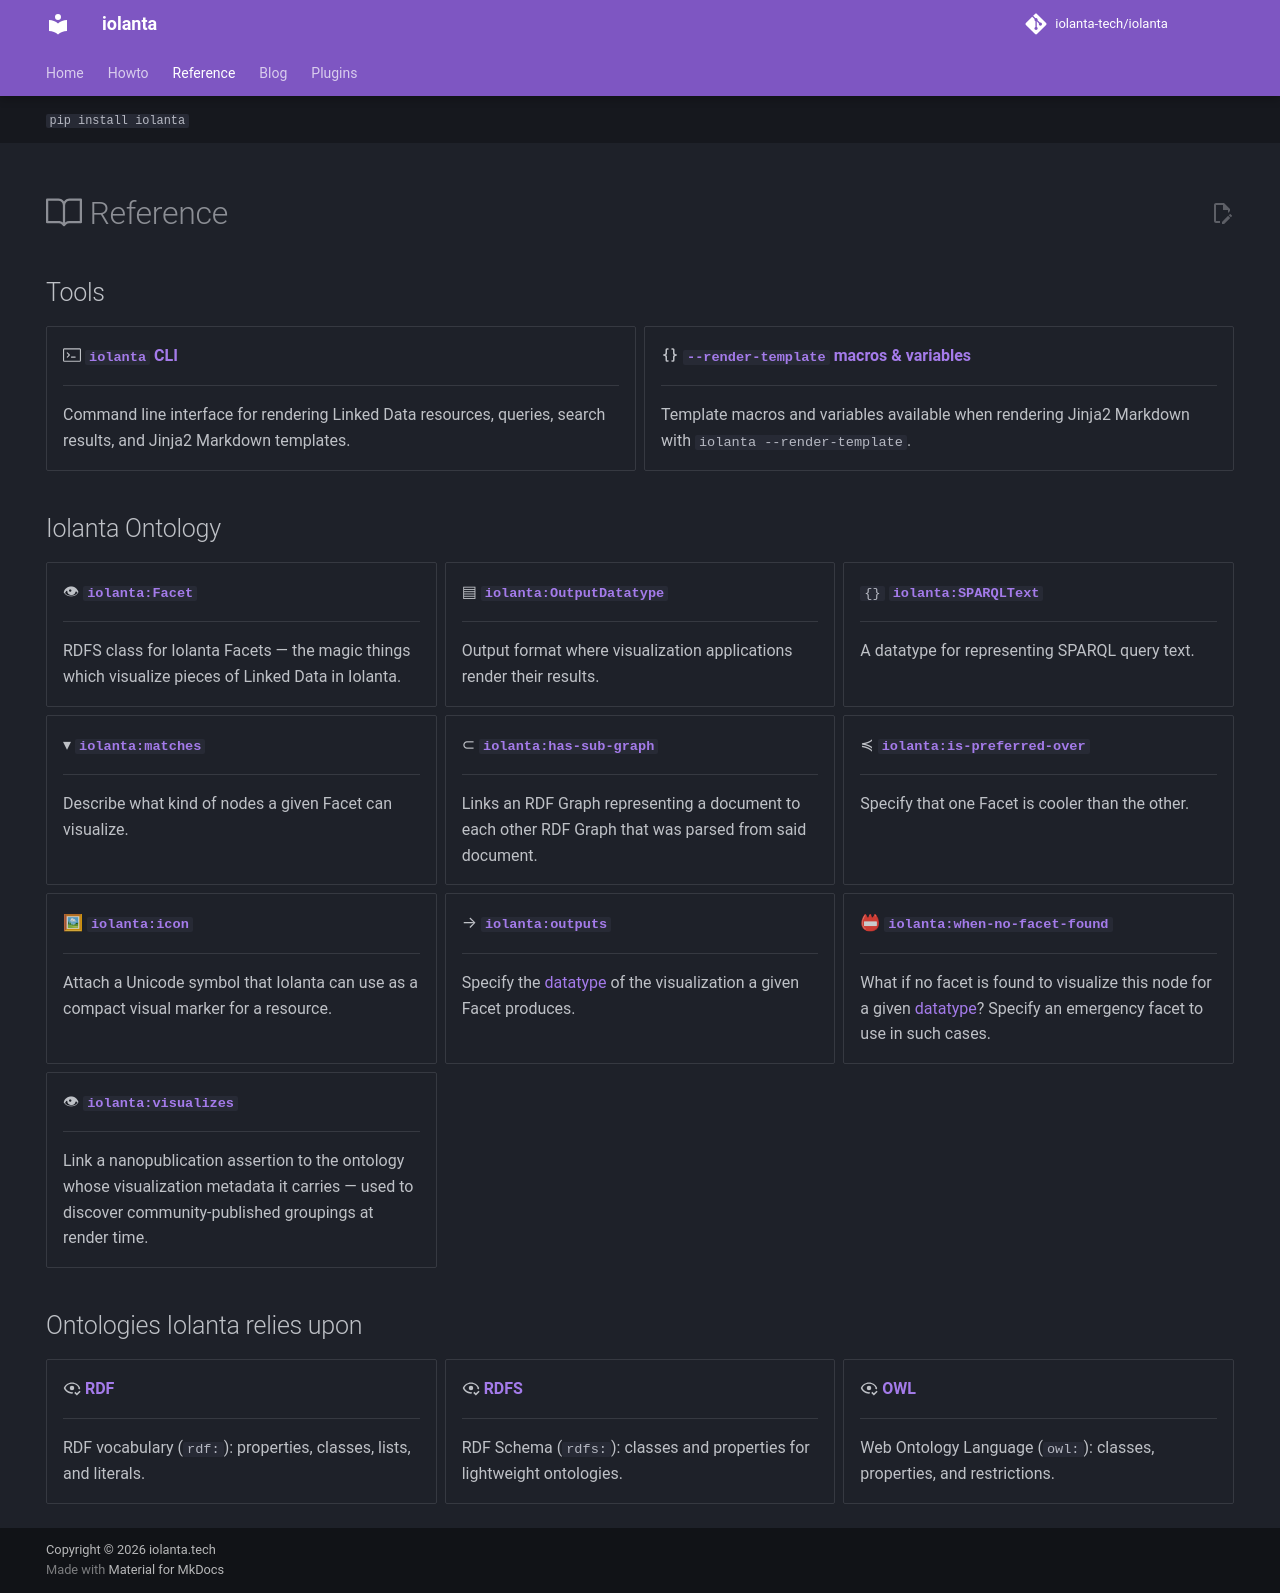

repository: iolanta-tech/iolanta · page: reference/index.html · generator: mkdocs

---
hide: [toc, navigation]
---

# :octicons-book-24: Reference

## Tools

<div class="grid cards" markdown>

-   :octicons-terminal-24: __[`iolanta` CLI](/reference/cli/)__

    ---

    Command line interface for rendering Linked Data resources, queries, search
    results, and Jinja2 Markdown templates.

-   :material-code-braces: __[`--render-template` macros & variables](/reference/render-template-macros-and-variables/)__

    ---

    Template macros and variables available when rendering Jinja2 Markdown with
    `iolanta --render-template`.

</div>

## Iolanta Ontology

<div class="grid cards" markdown>

-   👁 __[`iolanta:Facet`](/Facet/)__
    
    ---
    
    RDFS class for Iolanta Facets — the magic things which visualize pieces of Linked Data in Iolanta.

-   ▤ __[`iolanta:OutputDatatype`](/reference/iolanta/OutputDatatype/)__
    
    ---
    
    Output format where visualization applications render their results.

-   `{}` __[`iolanta:SPARQLText`](/reference/iolanta/SPARQLText/)__
    
    ---
    
    A datatype for representing SPARQL query text.

-   ▾ __[`iolanta:matches`](/matches/)__
    
    ---
    
    Describe what kind of nodes a given Facet can visualize.


-   ⊂ __[`iolanta:has-sub-graph`](/has-sub-graph/)__
    
    ---
    
    Links an RDF Graph representing a document to each other RDF Graph that was parsed from said document.

-   ≼ __[`iolanta:is-preferred-over`](/is-preferred-over/)__
    
    ---
    
    Specify that one Facet is cooler than the other.


-   🖼 __[`iolanta:icon`](/icon/)__
    
    ---
    
    Attach a Unicode symbol that Iolanta can use as a compact visual marker for a resource.


-   → __[`iolanta:outputs`](/outputs/)__
    
    ---
    
    Specify the [datatype](/reference/rdf/datatype) of the visualization a given Facet produces.


-   📛 __[`iolanta:when-no-facet-found`](/when-no-facet-found/)__
    
    ---
    
    What if no facet is found to visualize this node for a given [datatype](/reference/rdf/datatype)? Specify an emergency facet to use in such cases.


-   👁 __[`iolanta:visualizes`](/visualizes/)__
    
    ---
    
    Link a nanopublication assertion to the ontology whose visualization metadata it carries — used to discover community-published groupings at render time.

</div>

## Ontologies Iolanta relies upon

<div class="grid cards" markdown>

-   :material-eye-check-outline: __[RDF](/reference/rdf/)__
    
    ---
    
    RDF vocabulary (`rdf:`): properties, classes, lists, and literals.

-   :material-eye-check-outline: __[RDFS](/reference/rdfs/)__
    
    ---
    
    RDF Schema (`rdfs:`): classes and properties for lightweight ontologies.

-   :material-eye-check-outline: __[OWL](/reference/owl/)__
    
    ---
    
    Web Ontology Language (`owl:`): classes, properties, and restrictions.

</div>
